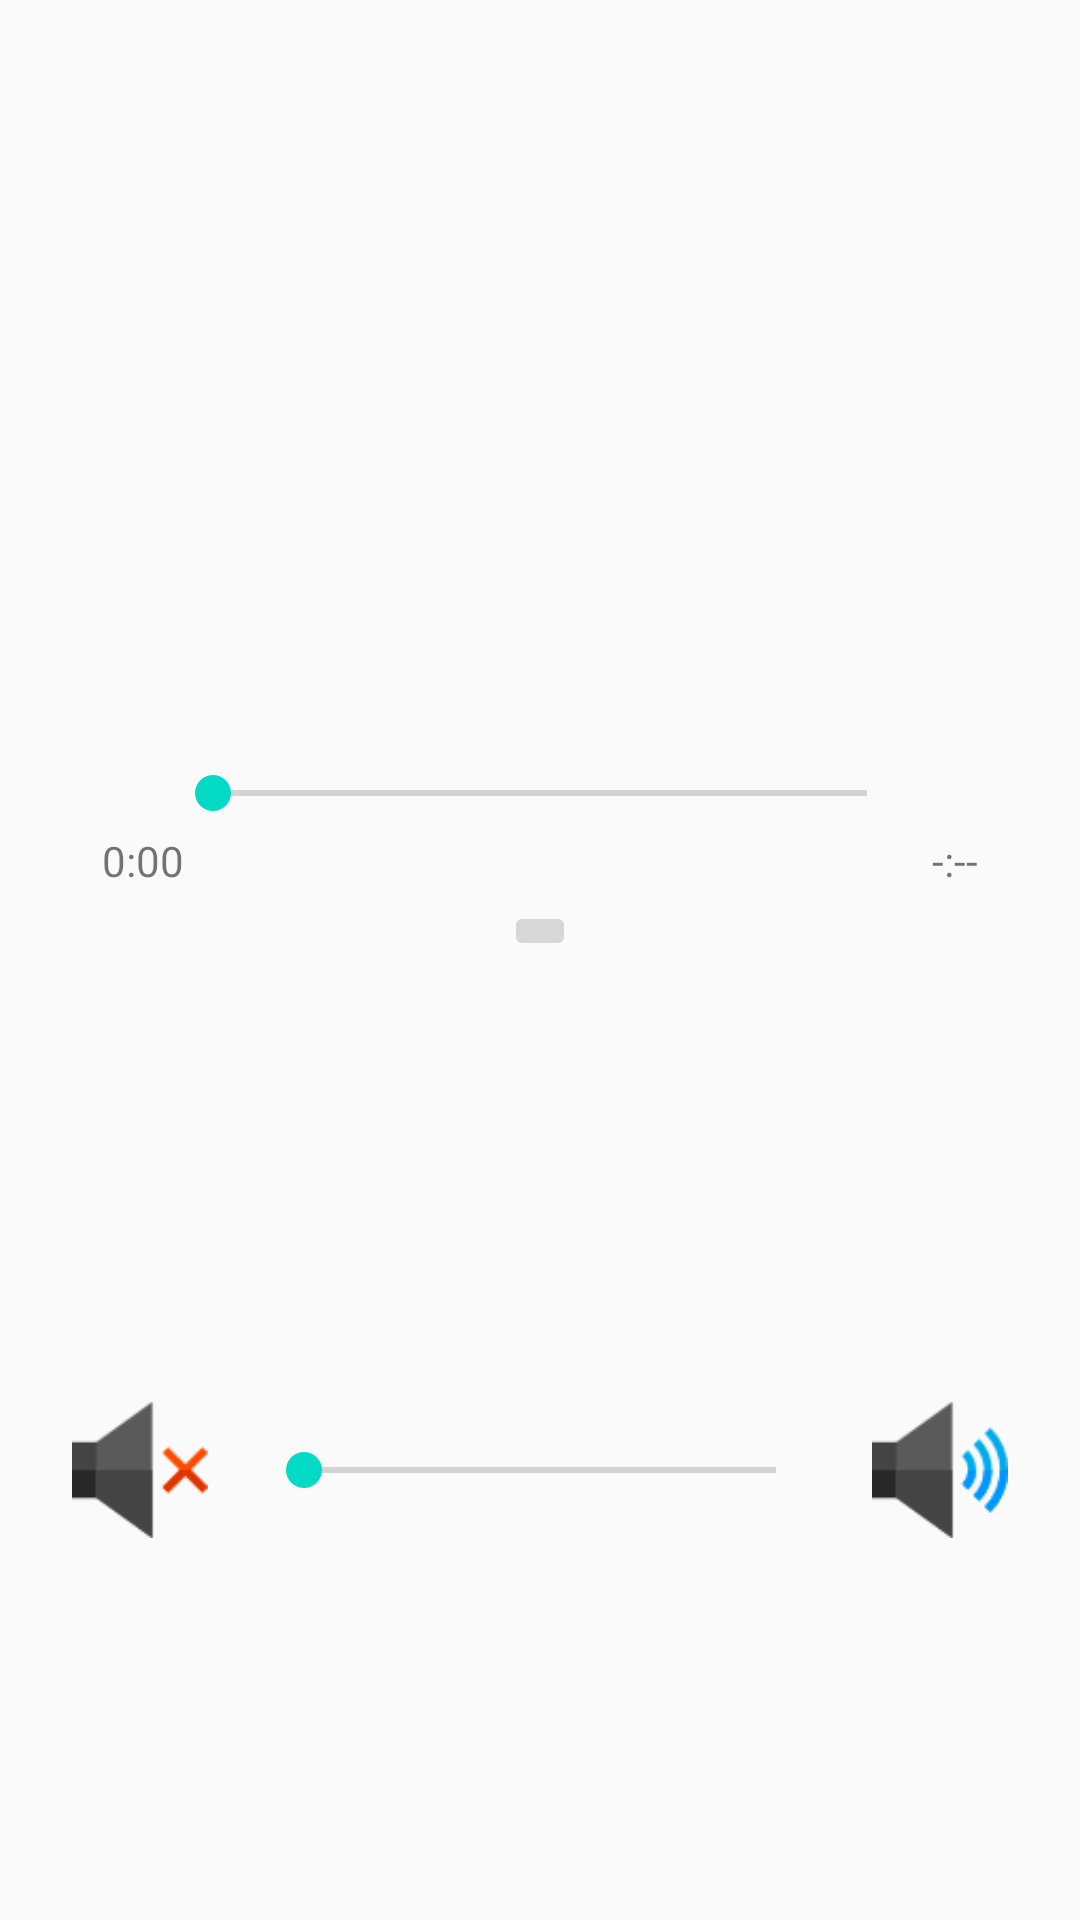

The Android layout XML behind this screen, and the referenced resources:
<!-- AndroidManifest.xml: application theme AppTheme -->
<!-- res/layout/activity_sound.xml -->
<?xml version="1.0" encoding="utf-8"?>
<androidx.constraintlayout.widget.ConstraintLayout xmlns:android="http://schemas.android.com/apk/res/android"
    xmlns:app="http://schemas.android.com/apk/res-auto"
    xmlns:tools="http://schemas.android.com/tools"
    android:layout_width="match_parent"
    android:layout_height="match_parent"
    tools:context=".SoundActivity">

    <LinearLayout
        android:id="@+id/linearLayout"
        android:layout_width="match_parent"
        android:layout_height="match_parent"
        android:layout_margin="8dp"
        android:gravity="center"
        android:orientation="vertical"
        tools:layout_editor_absoluteX="8dp"
        tools:layout_editor_absoluteY="8dp">

        <LinearLayout
            android:layout_width="wrap_content"
            android:layout_height="340dp"
            android:gravity="center"
            android:minWidth="340dp"
            android:orientation="vertical"
            android:padding="8dp">

            <ImageView
                android:id="@+id/imageView4"
                android:layout_width="wrap_content"
                android:layout_height="wrap_content"
                android:layout_margin="8dp"
                android:contentDescription="sound colection image"
                android:padding="8dp"
                tools:srcCompat="@tools:sample/avatars" />

            <SeekBar
                android:id="@+id/audioTimeBar"
                android:layout_width="250dp"
                android:layout_height="wrap_content" />

            <LinearLayout
                android:layout_width="match_parent"
                android:layout_height="wrap_content"
                android:gravity="center"
                android:orientation="horizontal"
                android:paddingHorizontal="16dp"
                android:paddingVertical="4dp">

                <TextView
                    android:id="@+id/currentTimeText"
                    android:layout_width="wrap_content"
                    android:layout_height="wrap_content"
                    android:layout_weight="1"
                    android:text="0:00" />

                <TextView
                    android:id="@+id/remaineTimeText"
                    android:layout_width="wrap_content"
                    android:layout_height="wrap_content"
                    android:layout_weight="1"
                    android:text="-:--"
                    android:textAlignment="textEnd" />
            </LinearLayout>

            <ImageButton
                android:id="@+id/playBtn"
                android:layout_width="wrap_content"
                android:layout_height="wrap_content"
                android:onClick="playerOnClick"
                app:srcCompat="@drawable/play"/>

        </LinearLayout>

        <LinearLayout
            android:layout_width="match_parent"
            android:layout_height="wrap_content"
            android:gravity="center"
            android:orientation="horizontal"
            android:padding="8dp">

            <ImageView
                android:id="@+id/imageAudioOn"
                android:layout_width="24dp"
                android:layout_height="match_parent"
                android:layout_weight="1"
                android:padding="8dp"
                app:srcCompat="@drawable/mute" />

            <SeekBar
                android:id="@+id/volumeBar"
                android:layout_width="wrap_content"
                android:layout_height="match_parent"
                android:layout_marginHorizontal="8dp"
                android:layout_weight="4" />

            <ImageView
                android:id="@+id/imageAudioOff"
                android:layout_width="24dp"
                android:layout_height="match_parent"
                android:layout_weight="1"
                android:padding="8dp"
                app:srcCompat="@drawable/speaker" />
        </LinearLayout>

    </LinearLayout>

</androidx.constraintlayout.widget.ConstraintLayout>
<!-- resources referenced by this layout -->
<resources>
  <!-- drawable mute: png bitmap (drawable, 1418 bytes) -->
  <!-- drawable speaker: png bitmap (drawable, 2119 bytes) -->
  <style name="AppTheme" parent="Theme.AppCompat.Light.DarkActionBar">
          
          
          
          <item name="colorAccent">@color/colorAccent</item>
      </style>
  <color name="colorAccent">#03DAC5</color>
</resources>
